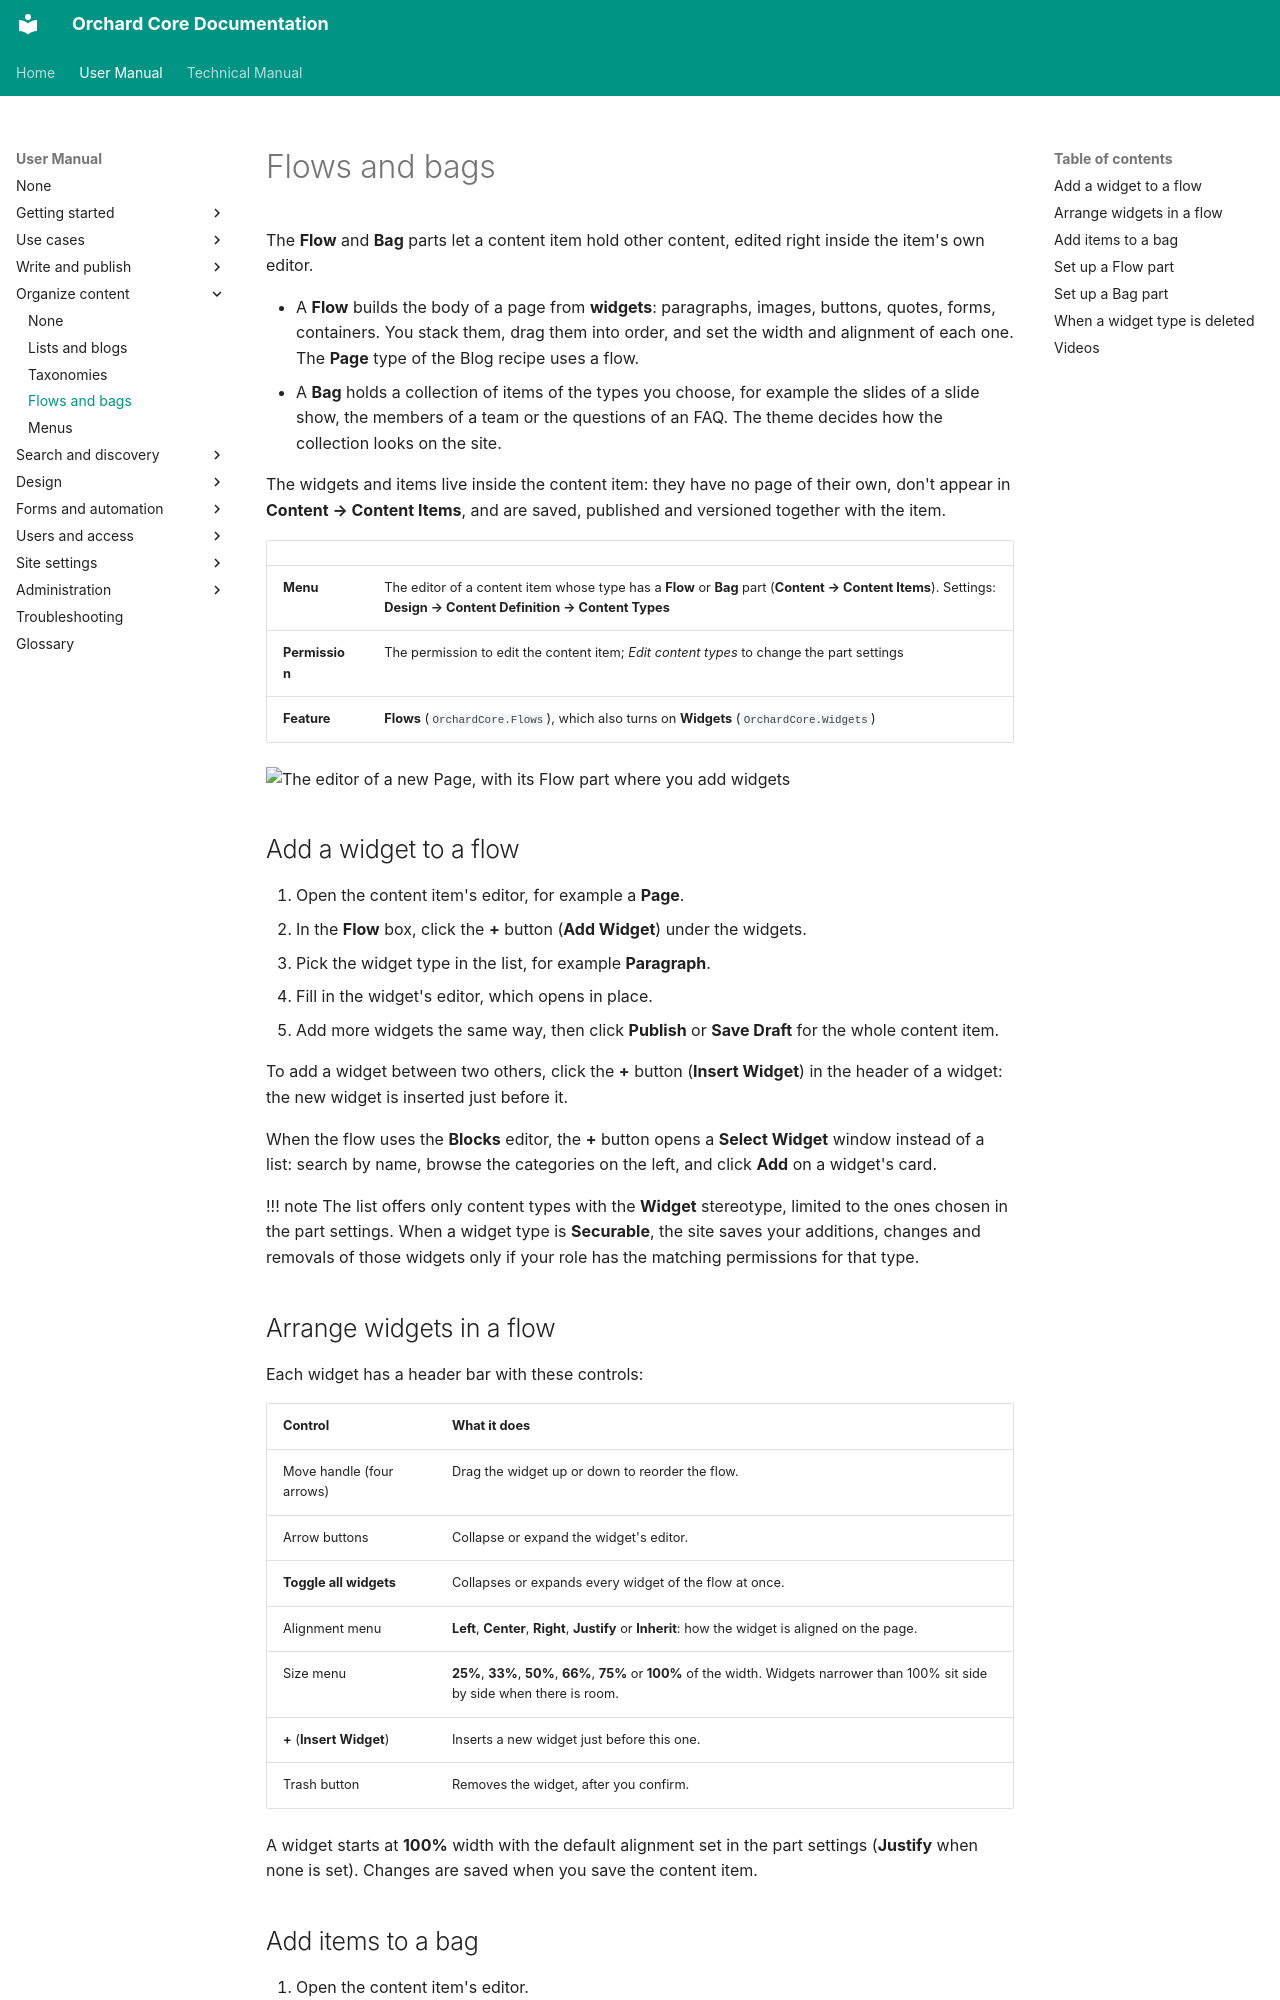

repository: OrchardCMS/OrchardCore · page: user-manual/content/flows-and-bags/index.html · generator: mkdocs

---
title: Flows and bags
description: Build the body of a content item from widgets with the Flow part, or keep a collection of items inside it with the Bag part.
technical_manual:
  - reference/modules/Flow/README.md
  - reference/modules/Flow/BagPart.md
  - reference/modules/Widgets/README.md
---

# Flows and bags

The **Flow** and **Bag** parts let a content item hold other content, edited right inside the item's own editor.

- A **Flow** builds the body of a page from **widgets**: paragraphs, images, buttons, quotes, forms, containers. You stack them, drag them into order, and set the width and alignment of each one. The **Page** type of the Blog recipe uses a flow.
- A **Bag** holds a collection of items of the types you choose, for example the slides of a slide show, the members of a team or the questions of an FAQ. The theme decides how the collection looks on the site.

The widgets and items live inside the content item: they have no page of their own, don't appear in **Content → Content Items**, and are saved, published and versioned together with the item.

| | |
| --- | --- |
| **Menu** | The editor of a content item whose type has a **Flow** or **Bag** part (**Content → Content Items**). Settings: **Design → Content Definition → Content Types** |
| **Permission** | The permission to edit the content item; *Edit content types* to change the part settings |
| **Feature** | **Flows** (`OrchardCore.Flows`), which also turns on **Widgets** (`OrchardCore.Widgets`) |

![The editor of a new Page, with its Flow part where you add widgets](images/page-editor.webp)

## Add a widget to a flow

1. Open the content item's editor, for example a **Page**.
2. In the **Flow** box, click the **+** button (**Add Widget**) under the widgets.
3. Pick the widget type in the list, for example **Paragraph**.
4. Fill in the widget's editor, which opens in place.
5. Add more widgets the same way, then click **Publish** or **Save Draft** for the whole content item.

To add a widget between two others, click the **+** button (**Insert Widget**) in the header of a widget: the new widget is inserted just before it.

When the flow uses the **Blocks** editor, the **+** button opens a **Select Widget** window instead of a list: search by name, browse the categories on the left, and click **Add** on a widget's card.

!!! note
    The list offers only content types with the **Widget** stereotype, limited to the ones chosen in the part settings. When a widget type is **Securable**, the site saves your additions, changes and removals of those widgets only if your role has the matching permissions for that type.
